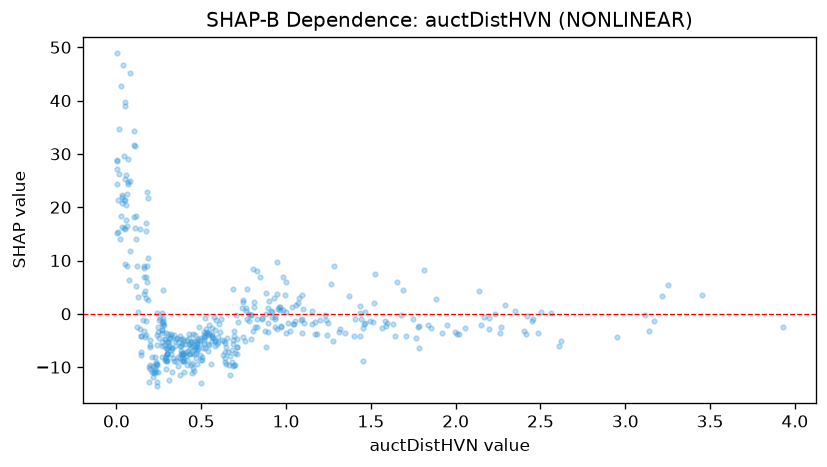

The data file committed next to this chart (first rows):
feature_value, shap_value
0.807, -3.236
1.436, -4.228
0.713, -4.777
0.003, 28.69
0.476, -9.44
0.377, -8.352
0.005, 27.25
0.104, 31.75
1.001, -3.615
0.749, -4.401
0.136, 16
1.022, -3.16
0.322, -6.837
0.413, -9.683
1.784, -6.449
0.006, 24.27
0.124, 8.958
0.445, -11.04
0.298, -6.538
0.637, -8.982
0.433, -7.559
0.383, -7.566
0.56, -9.475
0.049, 39.05
1.239, -4.04
0.273, 4.517
0.467, -7.437
1.514, -1.507
0.669, -7.829
0.292, -8.105
0.308, -12.41
0.696, -7.351
0.162, 8.918
0.502, -8.019
2.017, -3.782
1.039, -1.992
1.036, 1.288
0.24, 0.2043
0.506, -8.731
0.101, 18.08
0.413, -8.629
0.392, -7.366
1.921, -3.664
0.491, -7.741
0.883, -6.198
1.182, -3.872
0.165, 6.997
1.093, -3.667
1.312, -3.468
0.422, -6.907
0.945, -2.857
0.386, -8.766
0.289, -8.719
0.406, -5.602
2.611, -6.08
0.299, -5.266
0.401, -7.487
2.26, -3.537
0.296, -8.825
0.711, -7.512
... 402 more rows
